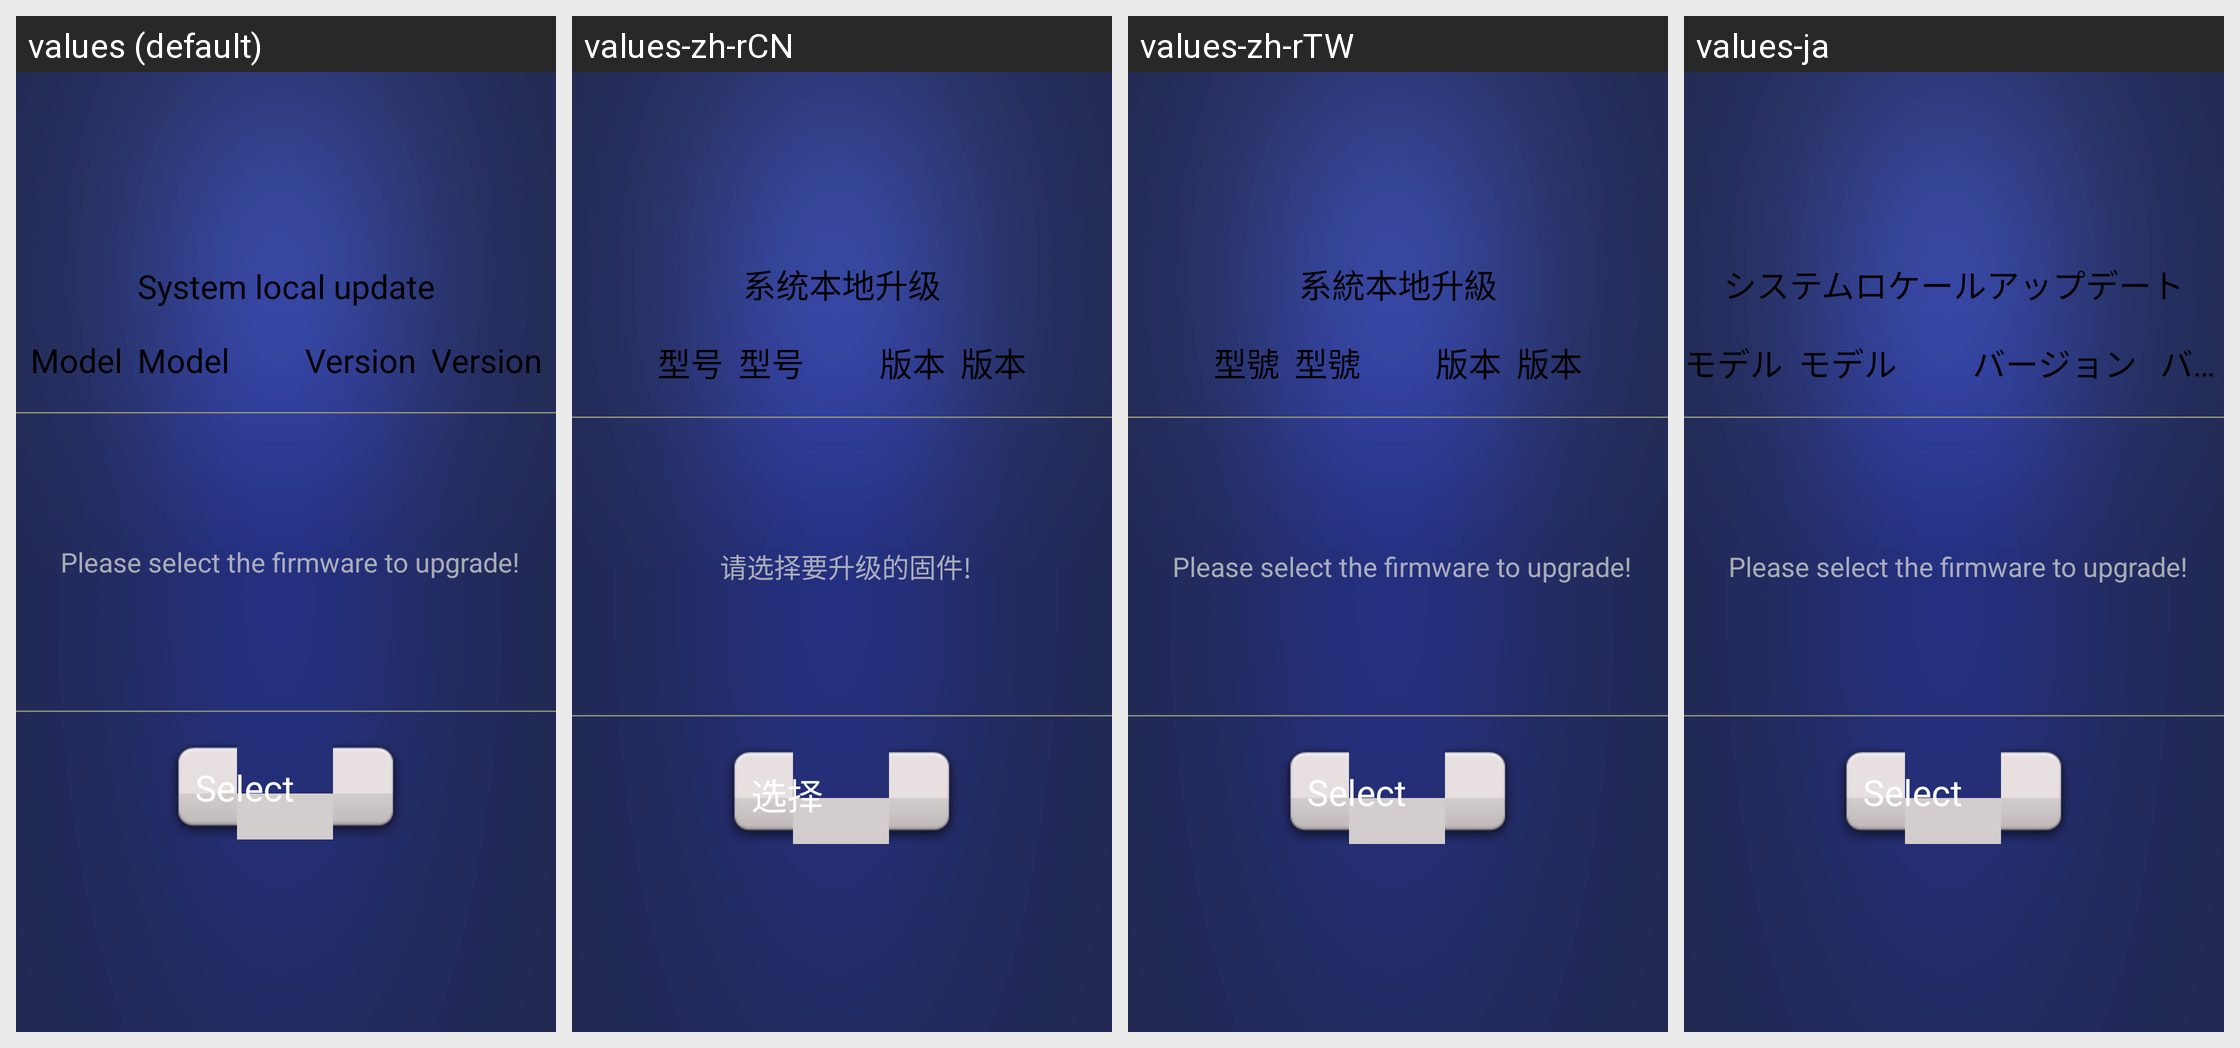

The same Android screen rendered under several of its app's locales, left to right. List the strings drawn on it with the default value and each locale's translation.
Android screen res/layout/system_local_update.xml rendered under 4 locales, left to right: values (default), values-zh-rCN, values-zh-rTW, values-ja. Device: Nexus 5 (rendered at 1080×1920; each locale shown at half size, 540×960, under a caption strip naming it); theme Theme.Settings.
Other locales in the repository, not shown: values-zh-rHK.
Strings drawn on this screen, with the default value and each locale's value (text and hints the layout hard-codes, and strings that could not be matched under every locale, appear in the picture but are not listed):

system_local_update
  values: System local update
  values-zh-rCN: 系统本地升级
  values-zh-rTW: 系統本地升級
  values-ja: システムロケールアップデート

about_model
  values: Model
  values-zh-rCN: 型号
  values-zh-rTW: 型號
  values-ja: モデル

about_version
  values: Version
  values-zh-rCN: 版本
  values-zh-rTW: 版本
  values-ja: バージョン

system_local_update_msg
  values: Please select the firmware to upgrade!
  values-zh-rCN: 请选择要升级的固件!
  values-zh-rTW: Please select the firmware to upgrade!  [not translated; the default value is used]
  values-ja: Please select the firmware to upgrade!  [not translated; the default value is used]

system_local_update_select
  values: Select
  values-zh-rCN: 选择
  values-zh-rTW: Select  [not translated; the default value is used]
  values-ja: Select  [not translated; the default value is used]
